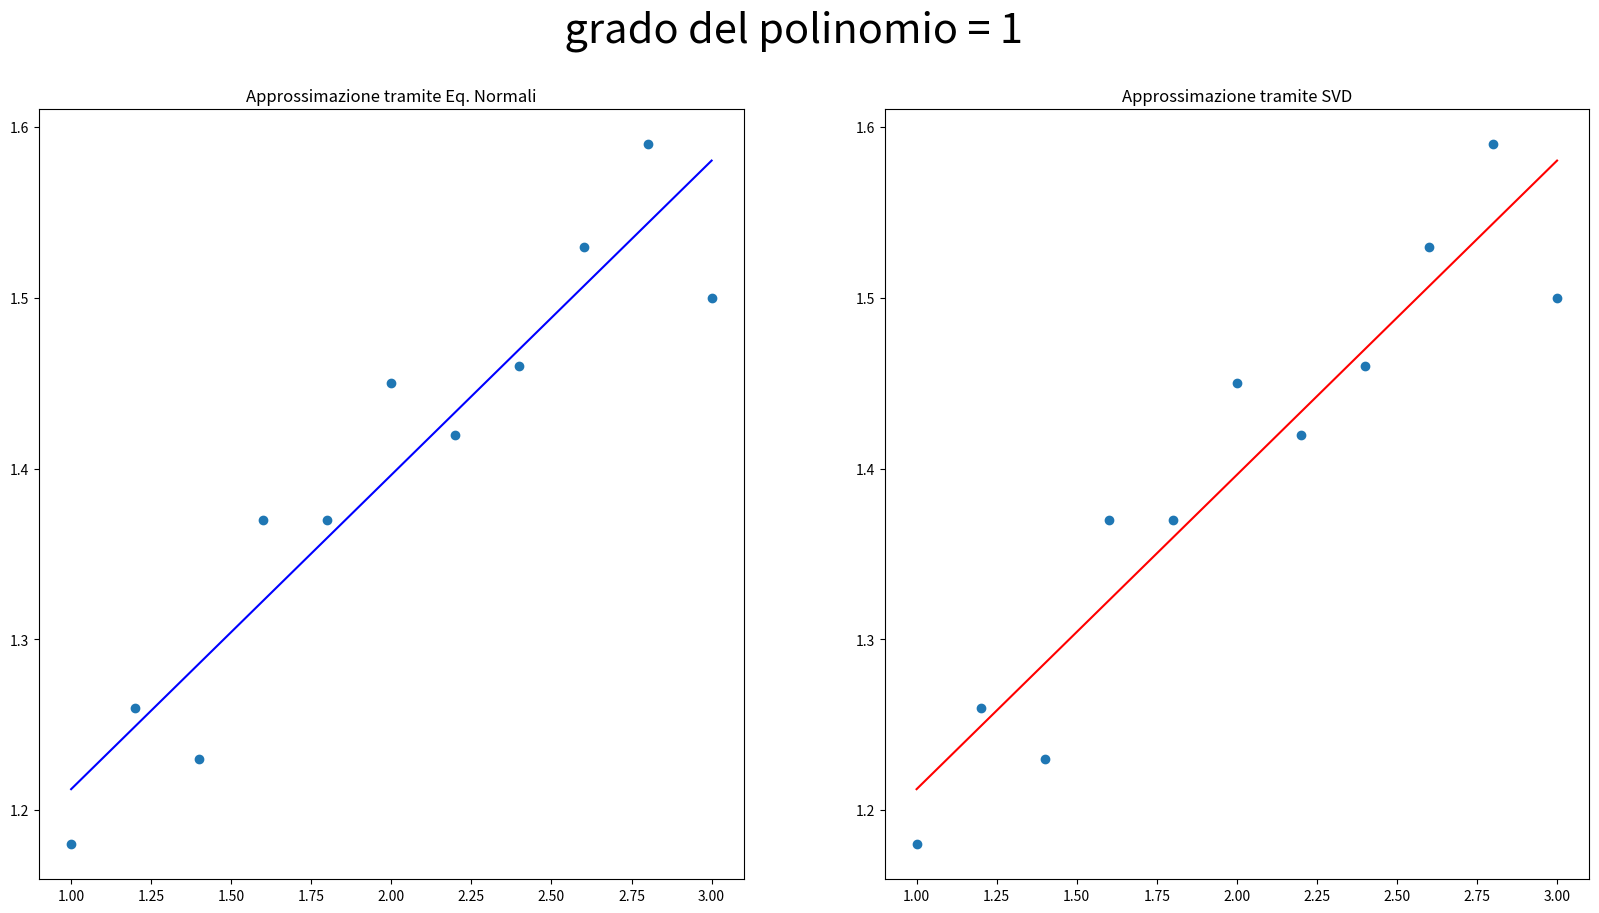
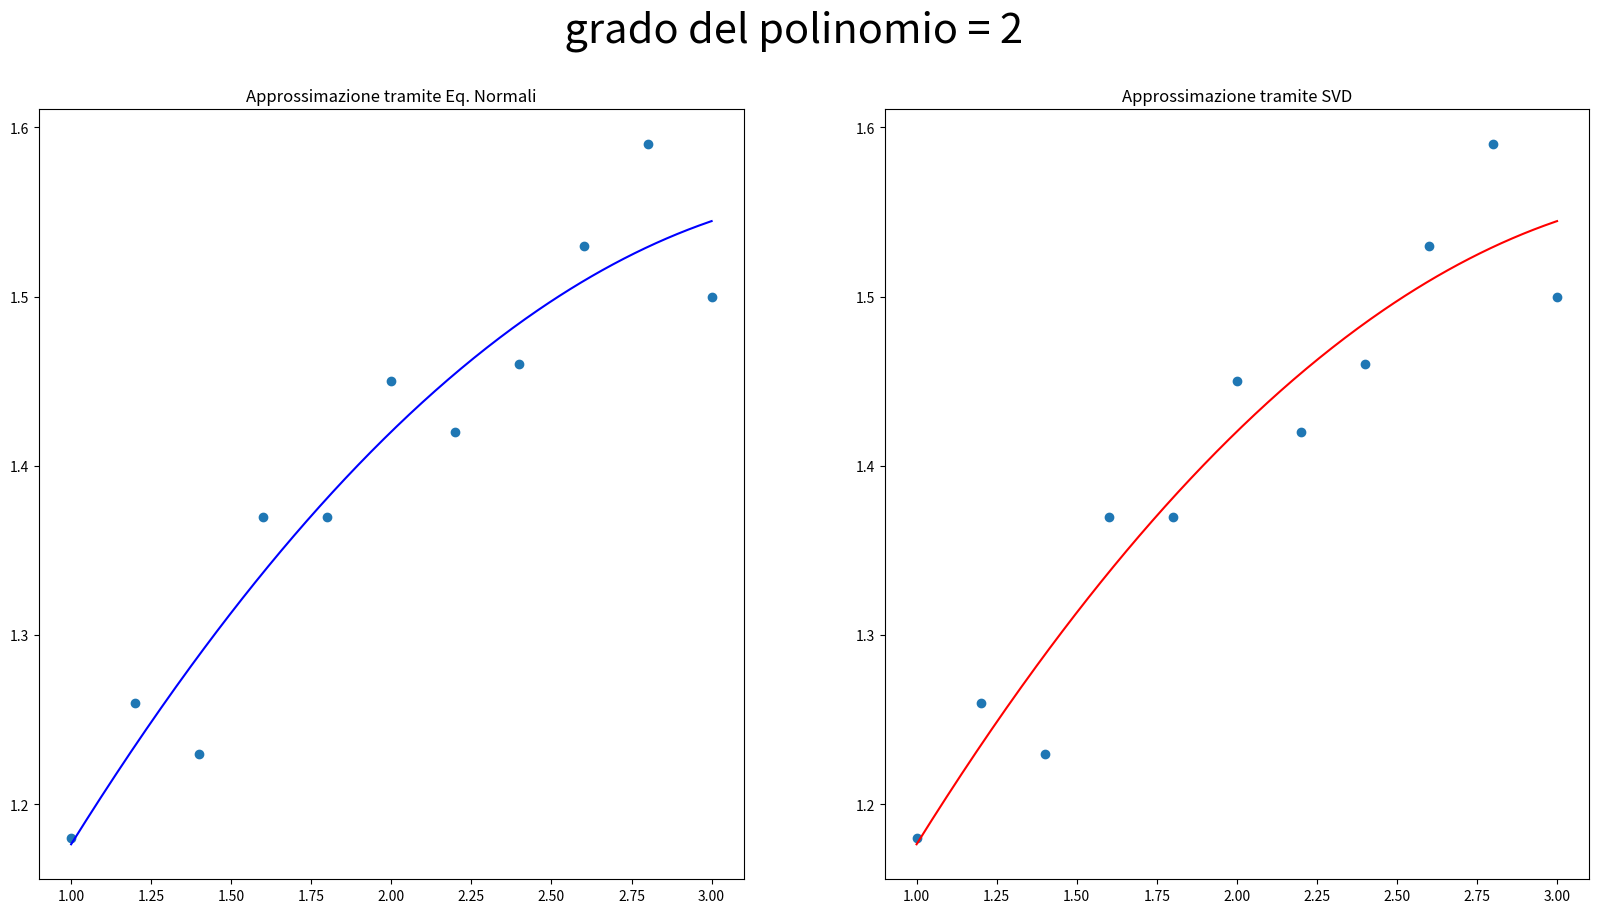
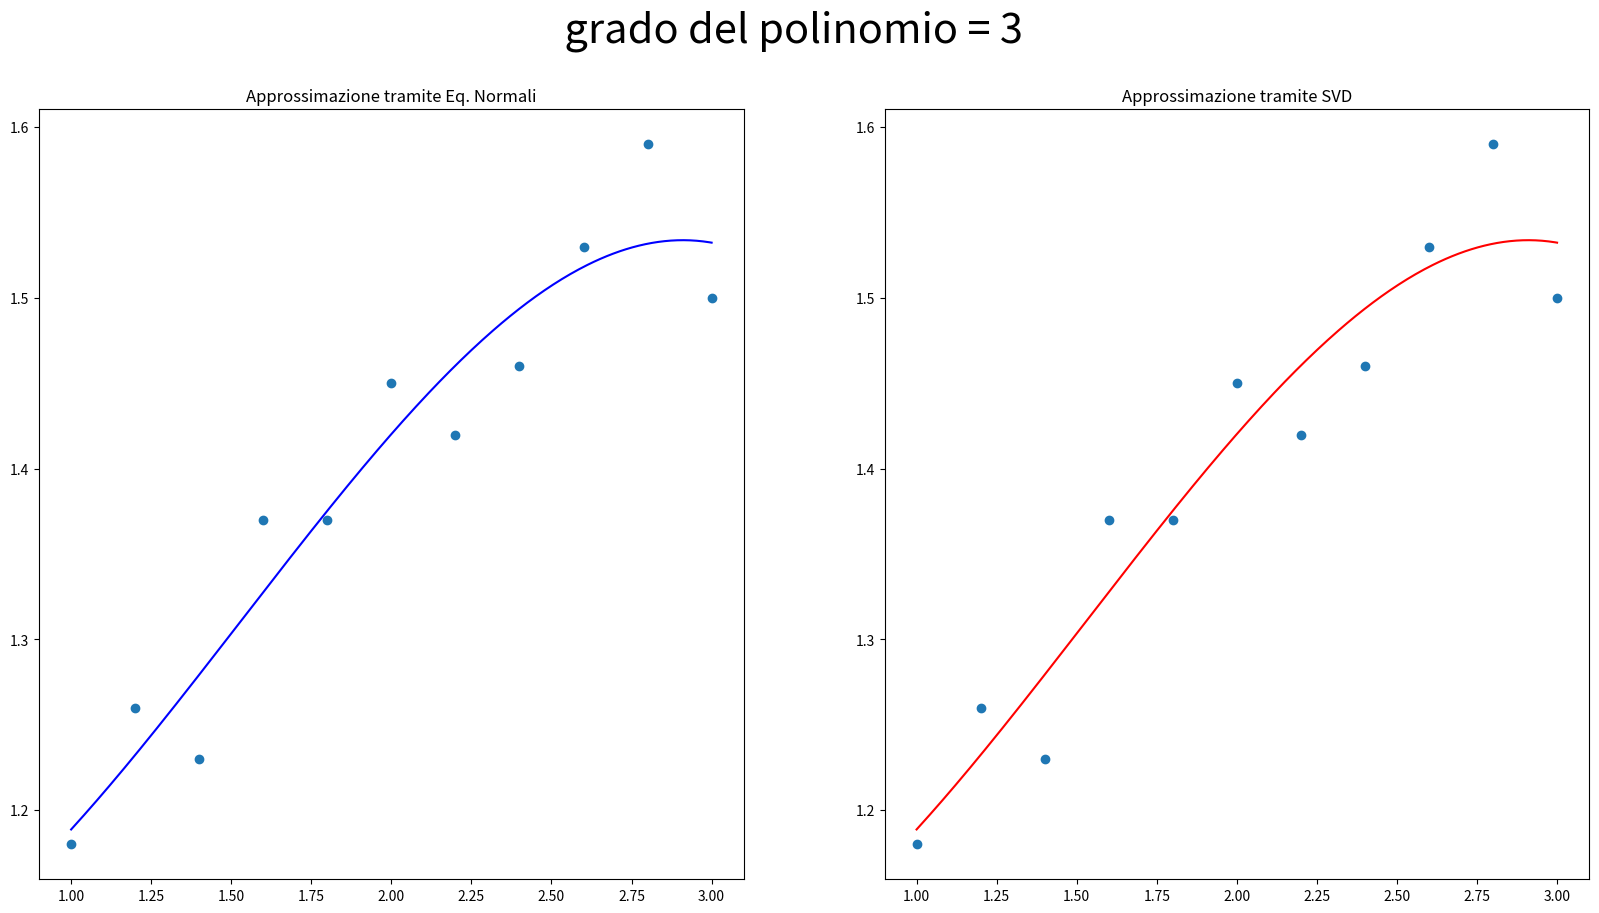
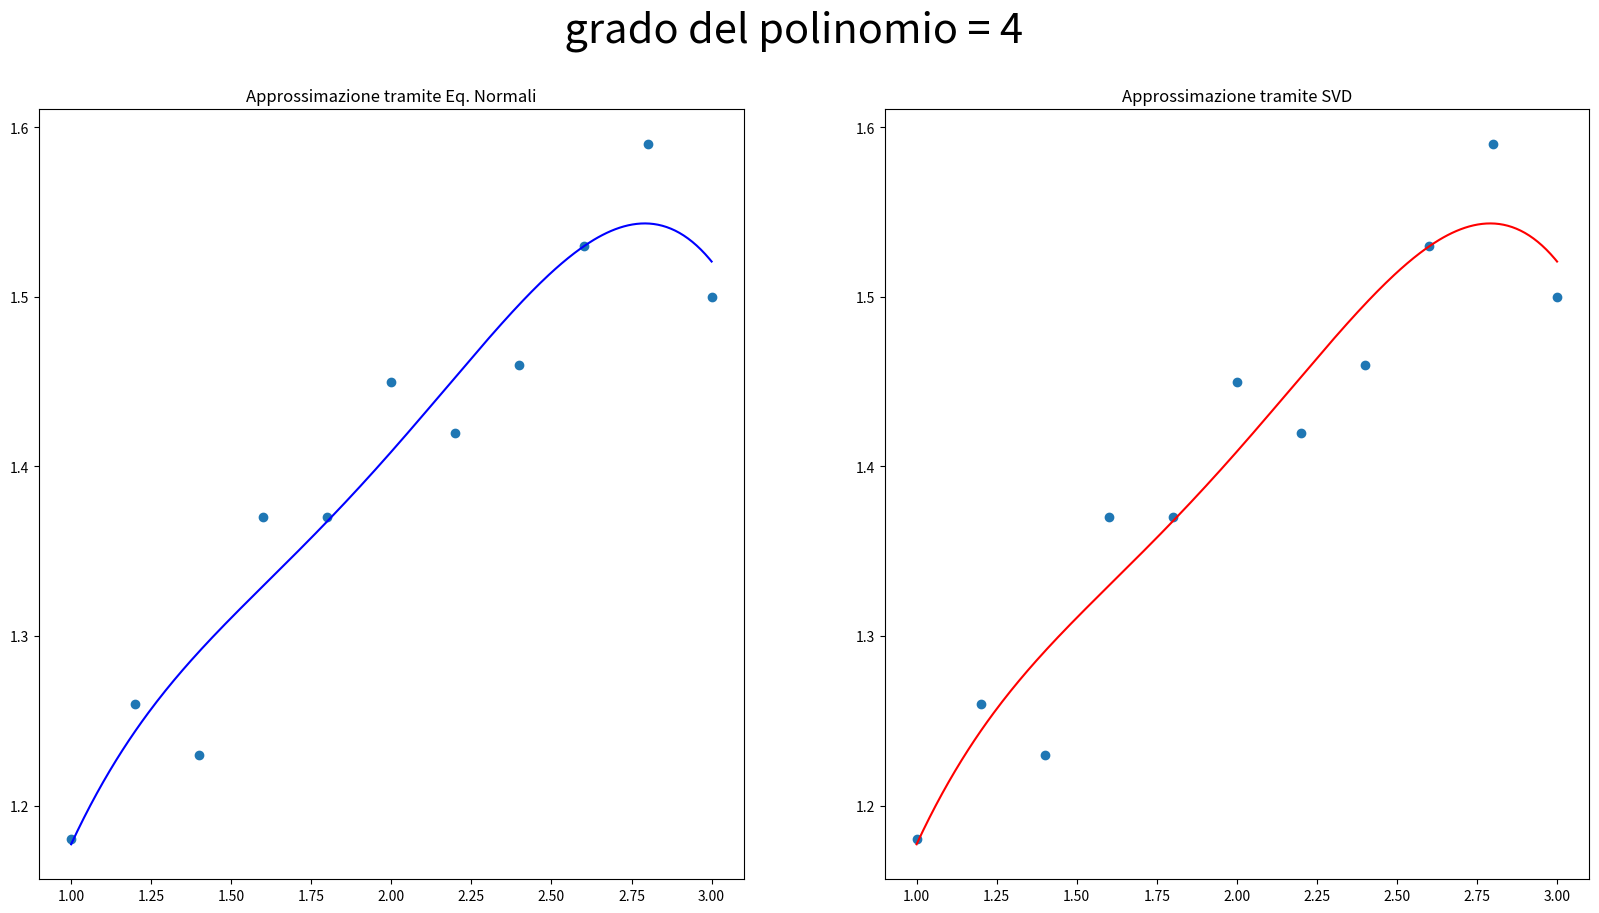
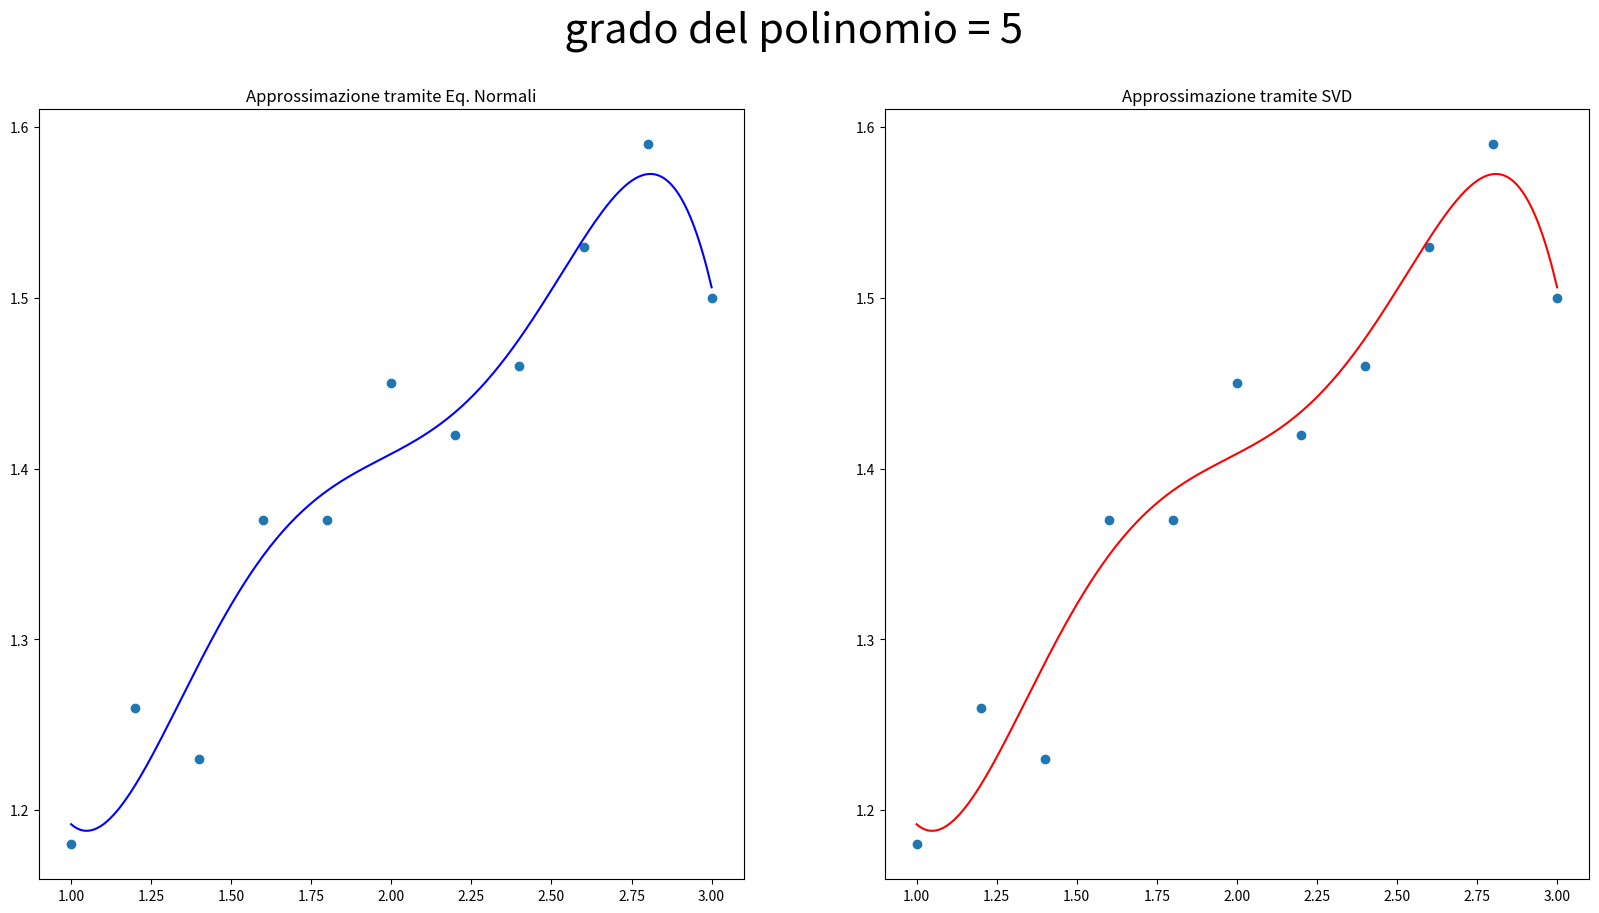
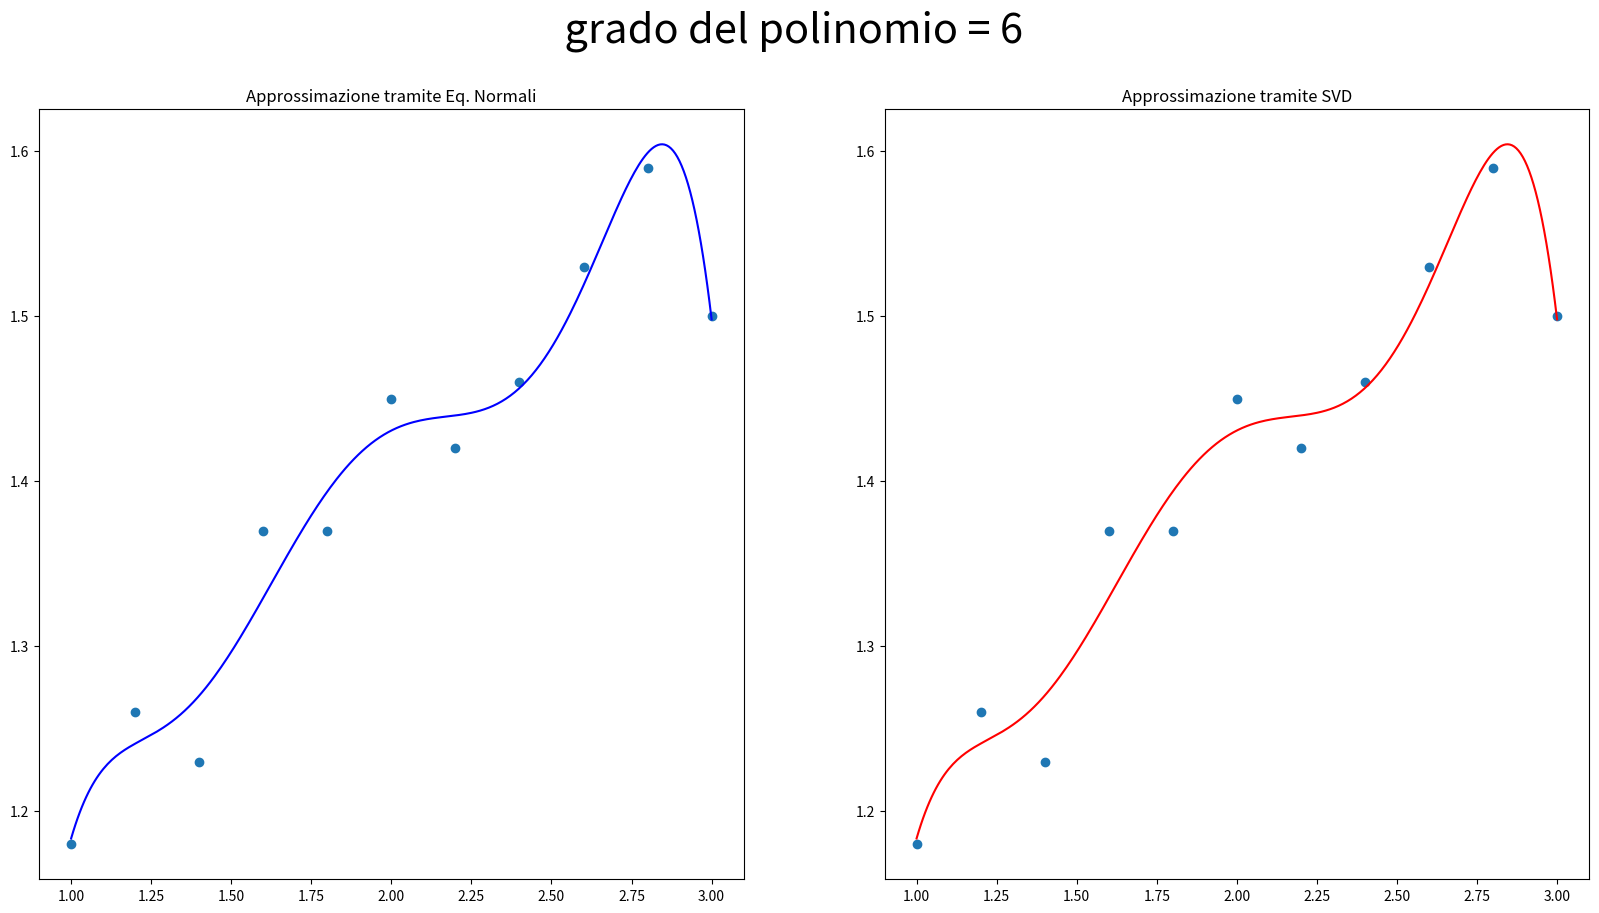
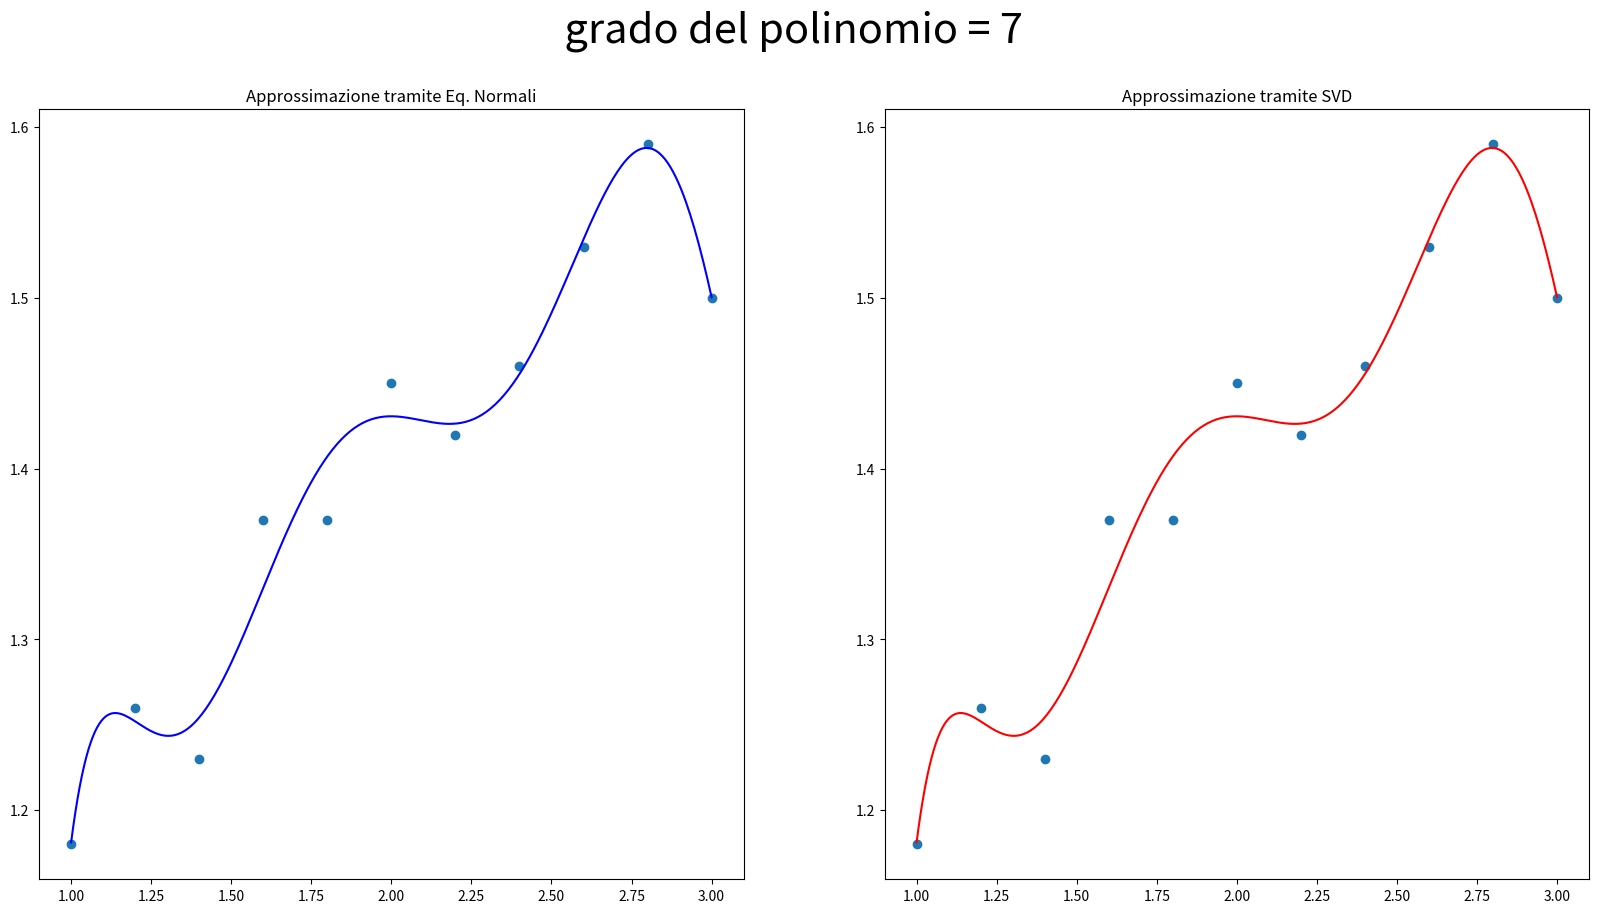

Generate these figures, in order, with matplotlib:
# -*- coding: utf-8 -*-
"""
Created on Thu Jan 26 11:26:53 2023

[redacted]
"""



import numpy as np
import matplotlib.pyplot as plt
import scipy.linalg


def p(alpha, x):
  n=alpha.size
  m=x.size 
  A = np.zeros((m,n))
  for i in range(n):
      A[:, i]=x**i
  return A@alpha


for n in range(1,8):
    
    x = np.array([1, 1.2, 1.4, 1.6, 1.8, 2, 2.2, 2.4, 2.6, 2.8, 3])
    y = np.array([1.18, 1.26, 1.23, 1.37, 1.37, 1.45, 1.42, 1.46, 1.53, 1.59, 1.5])
    
    N = x.size 
    
    A = np.zeros((N, n+1))
    
    for i in range(n+1):
        A[:, i]=x**i
      
        
    ''' Risoluzione tramite equazioni normali'''
    
    
    ATA = A.T@A
    ATy = A.T@y
    
    L = scipy.linalg.cholesky (ATA, lower=True) 
    tmp = np.linalg.solve(L,ATy)
    
    alpha_normali = np.linalg.solve(L.T,tmp)
    
    
    '''Risoluzione tramite SVD'''
    
    
    
    U, s, Vh = scipy.linalg.svd(A) 
    
    
    alpha_svd = np.zeros(s.shape)
    
    for i in range(n+1):
        ui=U[:,i]
        vi=Vh[i,:]
        alpha_svd = alpha_svd + (np.dot(ui,y)*vi)/s[i]       
    
    
    
    '''CONFRONTO ERRORI SUI DATI '''
    
    y1 = p(alpha_normali,x)
    y2 = p(alpha_svd,x)
    
    err1 = np.linalg.norm (y-y1, 2) 
    err2 = np.linalg.norm (y-y2, 2) 
    
    
    '''CONFRONTO GRAFICO '''
    
    x_plot = np.linspace(1,3, num=300)
    
    y_normali = p(alpha_normali, x_plot)
    y_svd = p(alpha_svd, x_plot)
    
    
    plt.figure(figsize=(20, 10))
    
    plt.subplot(1, 2, 1)
    plt.plot(x,y,'o')
    plt.plot(x_plot, y_normali, color = 'blue')
    plt.title('Approssimazione tramite Eq. Normali')
    plt.suptitle(" grado del polinomio = " + str(n), fontsize=30)
    
    plt.subplot(1, 2, 2)
    plt.plot(x,y,'o')
    plt.plot(x_plot, y_svd, color = 'red')
    plt.title('Approssimazione tramite SVD')
    
    plt.show()